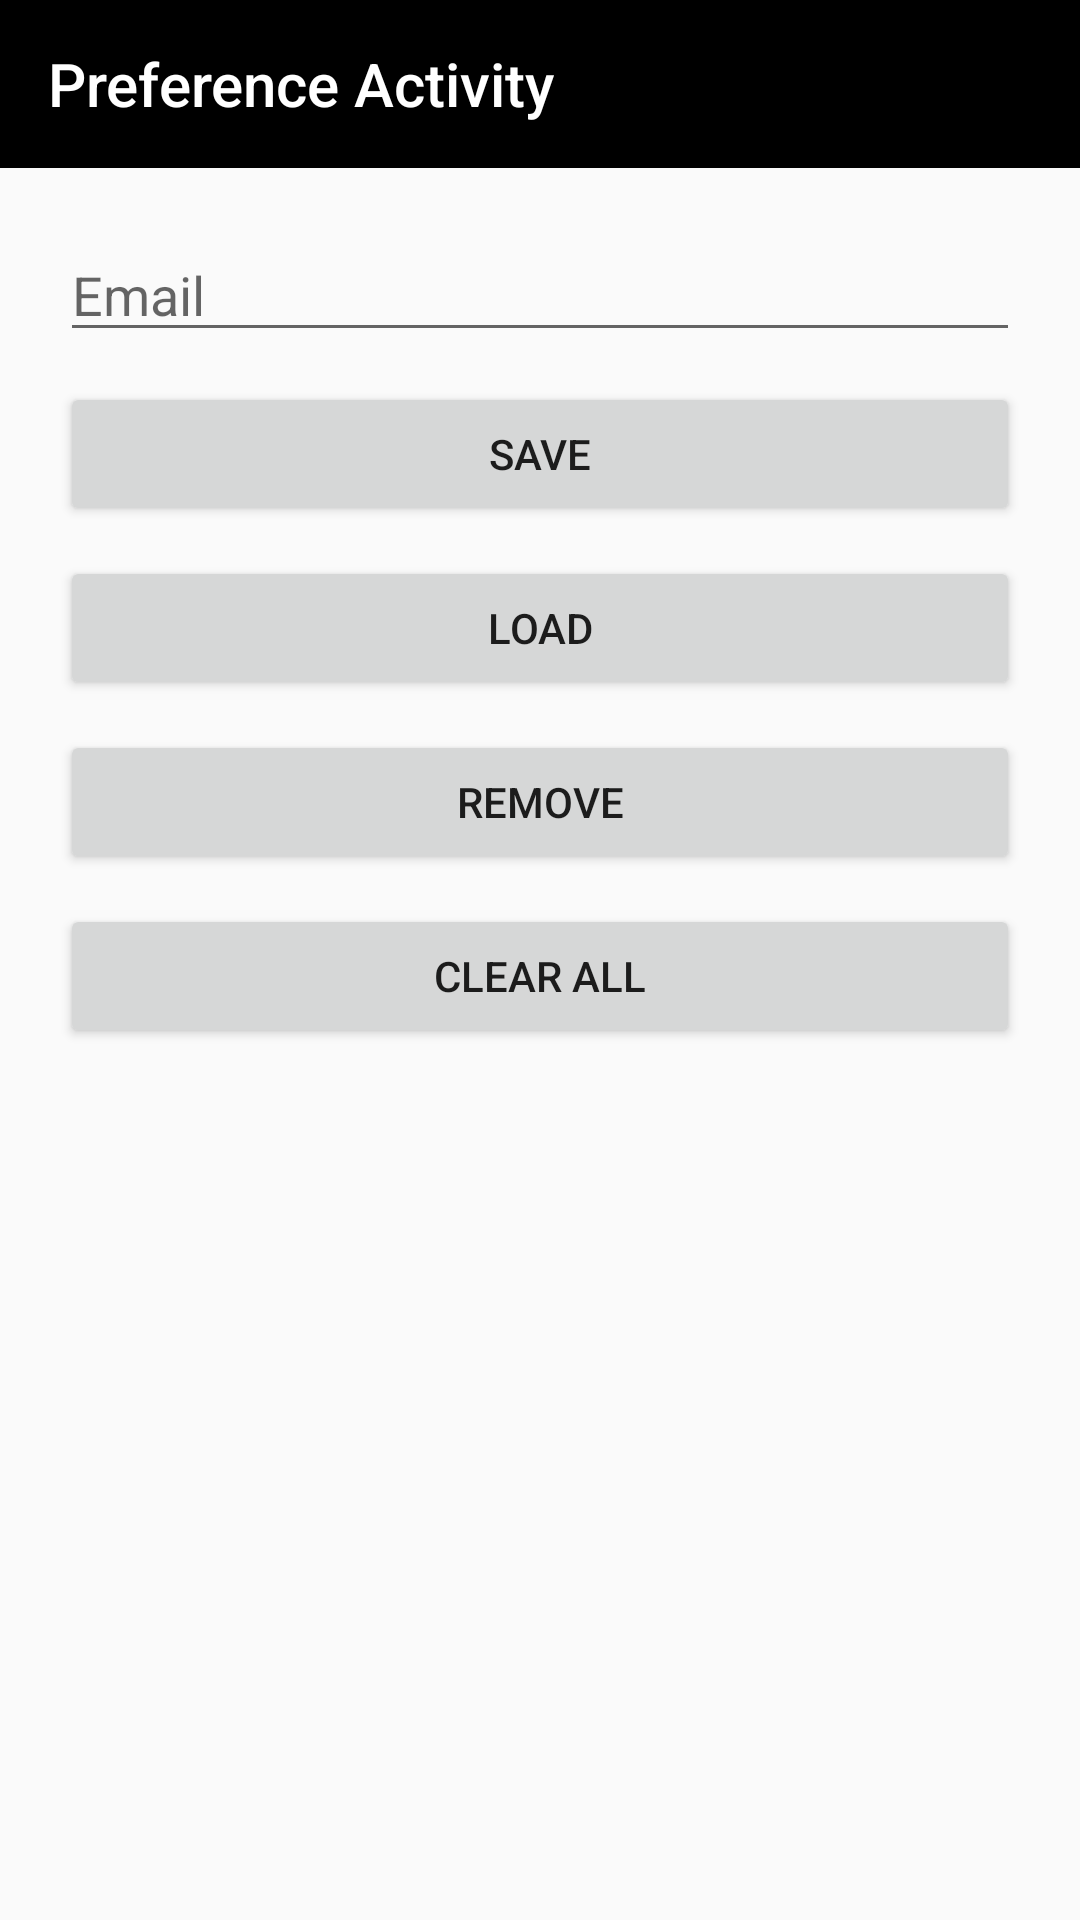

Here is an Android app screen rendered from its layout file. Give the layout XML and the strings, colors and styles it references.
<!-- AndroidManifest.xml: application theme Theme.AppCompat.Light.NoActionBar -->
<!-- res/layout/activity_preference.xml -->
<?xml version="1.0" encoding="utf-8"?>
<androidx.coordinatorlayout.widget.CoordinatorLayout xmlns:android="http://schemas.android.com/apk/res/android"
    xmlns:app="http://schemas.android.com/apk/res-auto"
    xmlns:tools="http://schemas.android.com/tools"
    android:layout_width="match_parent"
    android:layout_height="match_parent"
    tools:context=".activity.PreferenceActivity">

    <com.google.android.material.appbar.AppBarLayout
        android:layout_width="match_parent"
        android:layout_height="wrap_content"
        android:background="@color/black"
        app:elevation="0dp">

        <androidx.appcompat.widget.Toolbar
            android:layout_width="match_parent"
            app:layout_scrollFlags="scroll|enterAlways"
            android:layout_height="?attr/actionBarSize"
            app:title="Preference Activity"
            app:titleTextColor="@color/white"/>

    </com.google.android.material.appbar.AppBarLayout>

    <LinearLayout
        android:layout_width="match_parent"
        android:layout_height="match_parent"
        app:layout_behavior="@string/appbar_scrolling_view_behavior"
        android:padding="20dp"
        android:orientation="vertical">

        <EditText
            android:id="@+id/et_email"
            android:layout_width="match_parent"
            android:layout_height="wrap_content"
            android:hint="Email"/>

        <Button
            android:id="@+id/b_save"
            android:layout_marginTop="10dp"
            android:layout_width="match_parent"
            android:layout_height="wrap_content"
            android:text="Save"/>

        <Button
            android:id="@+id/b_load"
            android:layout_marginTop="10dp"
            android:layout_width="match_parent"
            android:layout_height="wrap_content"
            android:text="Load"/>

        <Button
            android:id="@+id/b_remove"
            android:layout_marginTop="10dp"
            android:layout_width="match_parent"
            android:layout_height="wrap_content"
            android:text="Remove"/>

        <Button
            android:id="@+id/b_clear"
            android:layout_marginTop="10dp"
            android:layout_width="match_parent"
            android:layout_height="wrap_content"
            android:text="Clear all"/>

        <TextView
            android:id="@+id/tv_email"
            android:layout_marginTop="10dp"
            android:layout_width="match_parent"
            android:layout_height="wrap_content"
            android:textStyle="bold"
            android:textSize="22sp"/>


    </LinearLayout>

</androidx.coordinatorlayout.widget.CoordinatorLayout>
<!-- resources referenced by this layout -->
<resources>

  <!-- not gathered from this repository: default colours our renderer supplied (Android Studio template values) -->
  <color name="black">#FF000000</color>
  <color name="white">#FFFFFFFF</color>
</resources>
